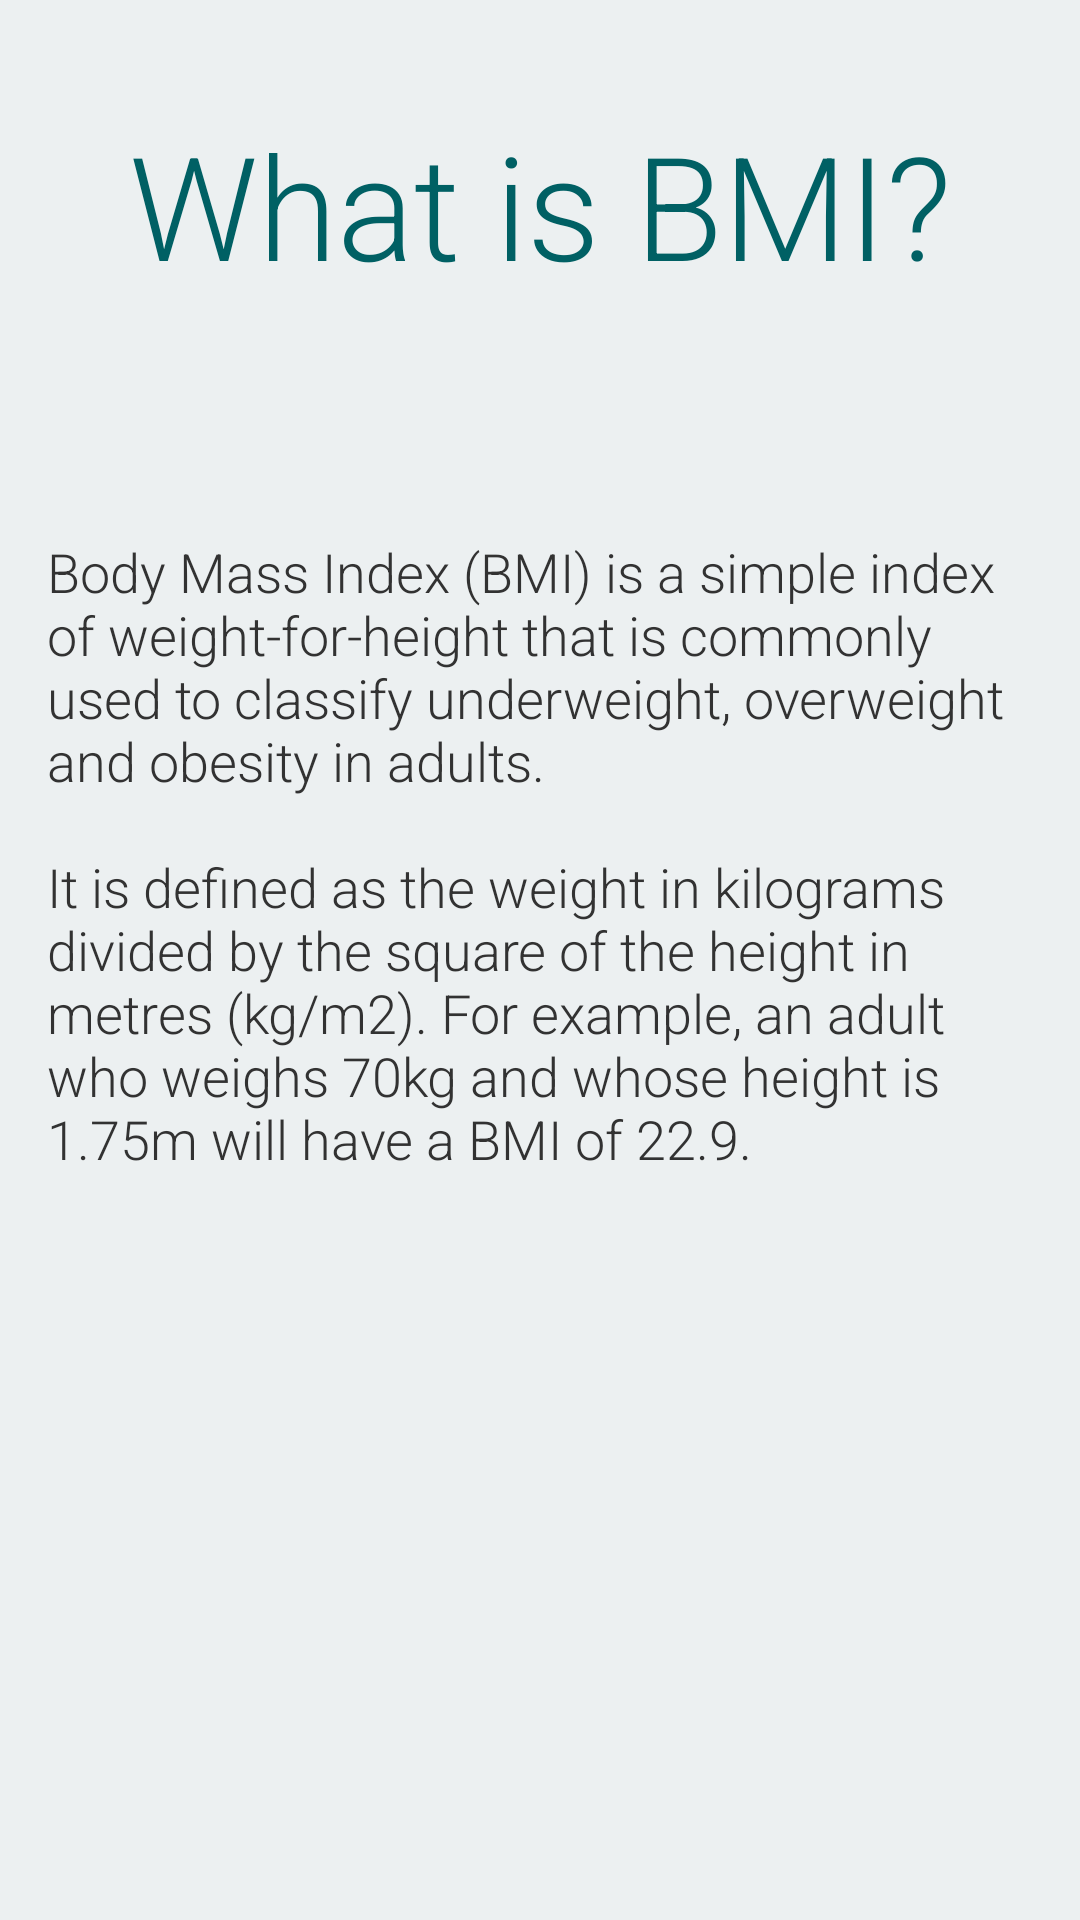

Produce the Android XML layout that renders to this screen, including the resource entries it uses.
<!-- AndroidManifest.xml: application theme AppTheme -->
<!-- res/layout/activity_bmi_info_normal.xml -->
<RelativeLayout xmlns:android="http://schemas.android.com/apk/res/android"
    xmlns:tools="http://schemas.android.com/tools"
    android:layout_width="match_parent"
    android:layout_height="match_parent"
    android:paddingLeft="@dimen/activity_horizontal_margin"
    android:paddingRight="@dimen/activity_horizontal_margin"
    android:paddingTop="@dimen/activity_vertical_margin"
    android:paddingBottom="@dimen/activity_vertical_margin"
    tools:context="com.frankey.bmi.BMI_info_normal"
    android:background="@color/clouds">

    <TextView
        android:layout_width="wrap_content"
        android:layout_height="wrap_content"
        android:text="What is BMI?"
        android:id="@+id/textView"
        android:layout_alignParentTop="true"
        android:layout_centerHorizontal="true"
        android:layout_marginTop="36dp"
        android:textColor="@color/cyan_900"
        android:textSize="48sp"
        android:fontFamily="sans-serif-light"/>

    <TextView
        android:layout_width="wrap_content"
        android:layout_height="wrap_content"
        android:text="@string/BMI_info"
        android:id="@+id/textView2"
        android:fontFamily="sans-serif-light"
        android:textSize="18sp"
        android:paddingLeft="16sp"
        android:paddingRight="16sp"
        android:layout_below="@+id/textView"
        android:layout_centerHorizontal="true"
        android:layout_marginTop="78dp" />
</RelativeLayout>
<!-- resources referenced by this layout -->
<resources>
  <color name="clouds">#ecf0f1</color>
  <color name="cyan_900">#006064</color>
  <string name="BMI_info">Body Mass Index (BMI) is a simple index of weight-for-height
          that is commonly used to classify underweight, overweight and obesity in adults.
          \n\nIt is defined as the weight in kilograms divided by the square of the height in
          metres (kg/m2). For example, an adult who weighs 70kg and whose height is 1.75m
          will have a BMI of 22.9. </string>
  <style name="AppTheme" parent="android:Theme.Holo.Light.DarkActionBar">
          
          <item name="android:actionBarStyle">@style/MyActionBar</item>
          <item name="android:homeAsUpIndicator">@drawable/up_indicator</item>
          <item name="android:actionOverflowButtonStyle">@style/OverFlow</item>
          <item name="android:spinnerItemStyle">@style/spinnerItemStyle</item>
          <item name="android:spinnerDropDownItemStyle">@style/spinnerDropDownItemStyle</item>
  
      </style>
  <style name="MyActionBar" parent="@android:style/Widget.Holo.Light.ActionBar">
          <item name="android:background">@color/cyan_900</item>
          <item name="android:titleTextStyle">@style/MyTheme.ActionBar.TitleTextStyle</item>
          <item name="android:icon">@android:color/transparent</item>
      </style>
  <!-- drawable up_indicator: png bitmap (drawable-hdpi, 452 bytes) -->
  <style name="OverFlow" parent="@android:style/Widget.Holo.ActionButton.Overflow">
          <item name="android:src">@drawable/ic_action_overflow</item>
      </style>
  <style name="spinnerItemStyle">
          <item name="android:fontFamily">sans-serif-light</item>
          <item name="android:gravity">center_horizontal|center_vertical</item>
          <item name="android:textSize">16sp</item>
      </style>
  <style name="spinnerDropDownItemStyle">
          <item name="android:fontFamily">sans-serif-light</item>
          <item name="android:gravity">center_horizontal|center_vertical</item>
          <item name="android:textSize">16sp</item>
      </style>
  <style name="MyTheme.ActionBar.TitleTextStyle" parent="@android:style/TextAppearance.Holo.Widget.ActionBar.Title">
          <item name="android:textColor">@color/clouds</item>
          <item name="android:paddingLeft">8sp</item>
      </style>
  <!-- drawable ic_action_overflow: png bitmap (drawable-hdpi, 556 bytes) -->
</resources>
